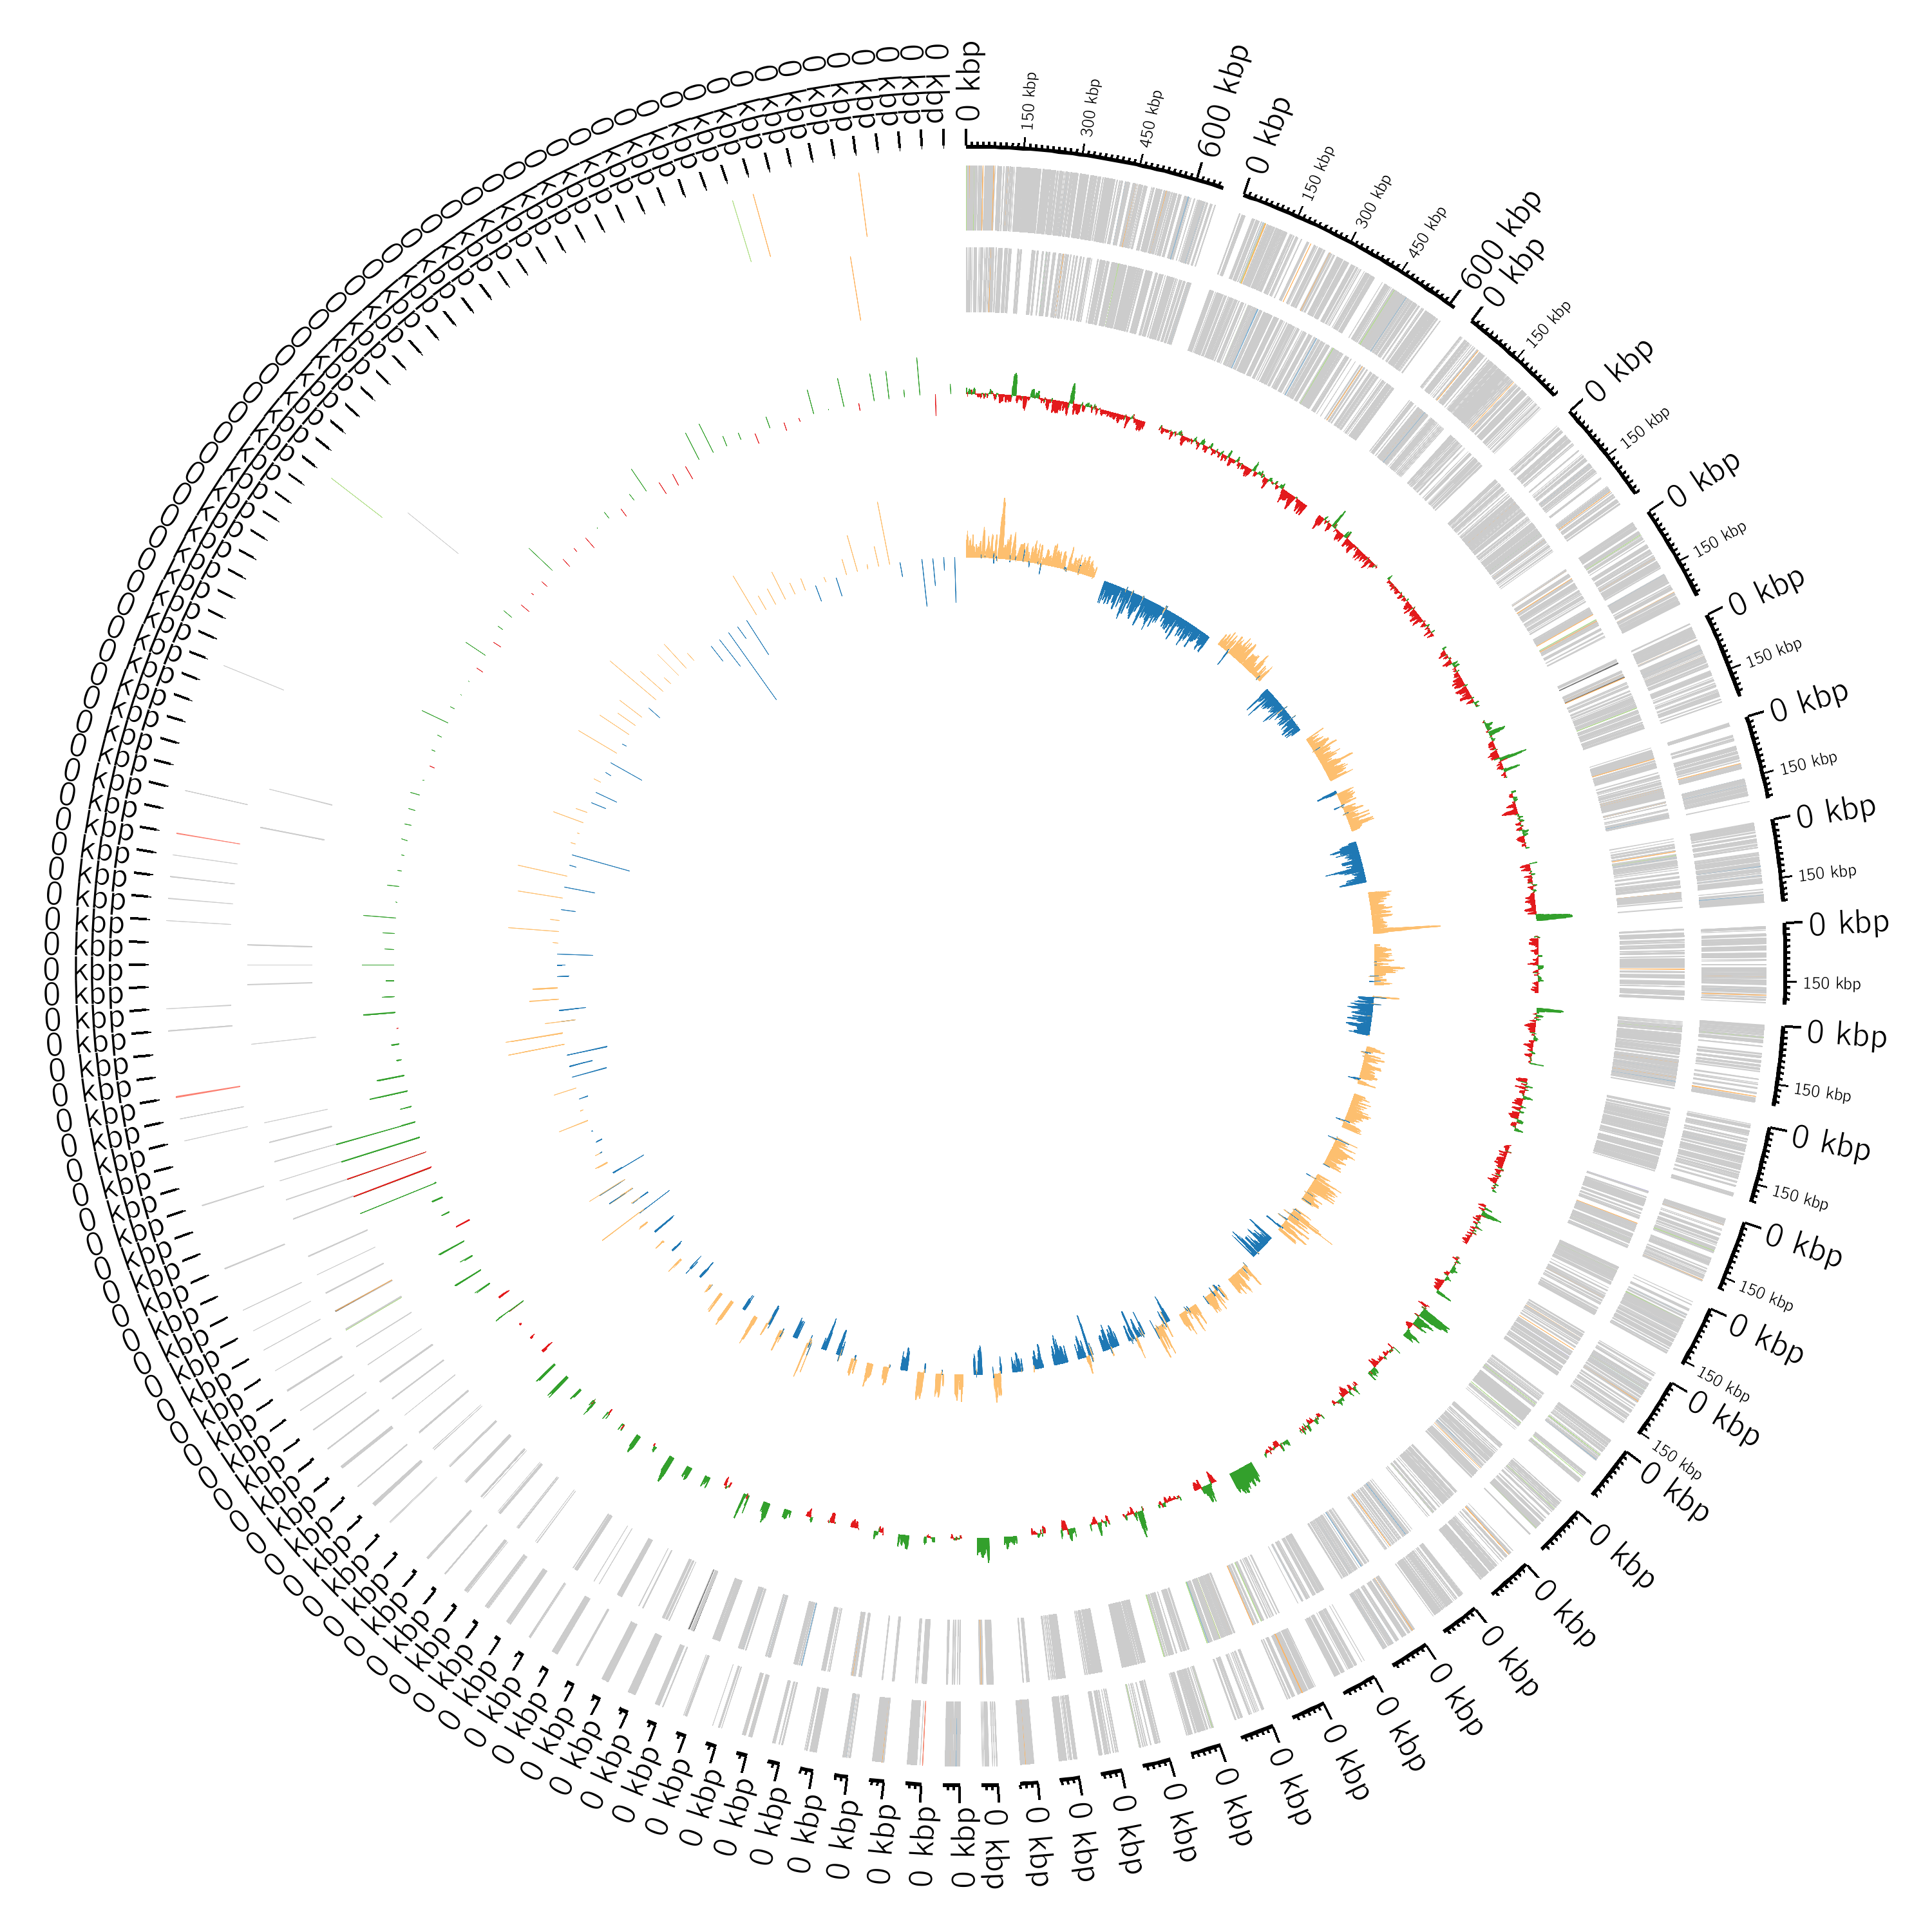

The data file committed next to this chart (first rows):
#Annotated with Bakta (v1.6.1): https://…
#Database (v4.0): https://doi.org/10.528…
#Sequence Id	Type	Start	Stop	Strand	Locus Tag	Gene	Product	DbXrefs
contig_1	cds	19	258	+	IKPKMH_00005		DNA polymerase V	RefSeq:WP_032443530.1, SO:0001217, UniPa…
contig_1	cds	215	586	+	IKPKMH_00010		UmnD	RefSeq:WP_039817864.1, SO:0001217, UniPa…
contig_1	tRNA	804	918	+	IKPKMH_00015		tRNA-Xxx	
contig_1	cds	1191	2336	-	IKPKMH_00020	ompC	porin	COG:COG3203, COG:M, RefSeq:WP_039817862.…
contig_1	cds	2875	3156	+	IKPKMH_00025	drpB	cell division protein DrpB	RefSeq:WP_019705175.1, SO:0001217, UniPa…
contig_1	cds	3199	3906	+	IKPKMH_00030	rnaY	phosphohydrolase	COG:COG1418, COG:JR, KEGG:K06950, RefSeq…
contig_1	cds	3983	5383	+	IKPKMH_00035	dcm	DNA (cytosine-5-)-methyltransferase	COG:COG0270, COG:L, EC:2.1.1.37, KEGG:K0…
contig_1	cds	5361	5858	+	IKPKMH_00040	vsr	very short patch repair endonuclease	COG:COG3727, COG:L, SO:0001217, UniParc:…
contig_1	cds	5833	6744	-	IKPKMH_00045	yedA	drug/metabolite exporter YedA	COG:COG0697, COG:GER, RefSeq:WP_00418468…
contig_1	cds	6928	7839	+	IKPKMH_00050	mutK	DUF808 domain-containing protein	COG:COG2354, COG:L, KEGG:K09781, RefSeq:…
contig_1	cds	7955	9634	+	IKPKMH_00055	yedQ	cellulose biosynthesis regulator YedQ	COG:COG2199, COG:T, RefSeq:WP_039817853.…
contig_1	ncRNA	9836	9920	+	IKPKMH_00060	DsrA	DsrA RNA	RFAM:RF00014, SO:0000655
contig_1	cds	9934	10158	-	IKPKMH_00065		DUF2525 domain-containing protein	SO:0001217, UniParc:UPI00015765BE, UniRe…
contig_1	cds	10290	10481	+	IKPKMH_00070	dsrB	protein DsrB	RefSeq:WP_002911586.1, SO:0001217, UniPa…
contig_1	cds	10514	11137	-	IKPKMH_00075	rcsA	transcriptional activator for ctr capsul…	COG:COG2771, COG:K, GO:0003677, GO:00063…
contig_1	cds	11513	11944	+	IKPKMH_00080		Lipoprotein	RefSeq:WP_004175397.1, SO:0001217, UniPa…
contig_1	cds	11986	13473	-	IKPKMH_00085	amyA	alpha-amylase	COG:COG0366, COG:G, RefSeq:WP_004189225.…
contig_1	cds	13707	14474	+	IKPKMH_00090	tcyJ	cystine ABC transporter substrate-bindin…	COG:COG0834, COG:ET, SO:0001217, UniParc…
contig_1	cds	14570	15556	+	IKPKMH_00095	dcyD	D-cysteine desulfhydrase	COG:COG2515, COG:E, EC:4.4.1.15, GO:0019…
contig_1	cds	15572	16240	+	IKPKMH_00100	tcyL	cystine ABC transporter permease	COG:COG0765, COG:E, RefSeq:WP_002911547.…
contig_1	cds	16237	16989	+	IKPKMH_00105	yecC	L-cystine ABC transporter ATP-binding pr…	COG:COG1126, COG:E, SO:0001217, UniRef:U…
contig_1	cds	17307	18029	+	IKPKMH_00110	sdiA	transcriptional regulator SdiA	COG:COG2771, COG:K, KEGG:K07782, RefSeq:…
contig_1	cds	18097	18321	-	IKPKMH_00115		DUF2594 domain-containing protein	RefSeq:WP_002911541.1, SO:0001217, UniPa…
contig_1	cds	18783	19439	+	IKPKMH_00120	uvrY	UvrY/SirA/GacA family response regulator…	COG:COG2197, COG:TK, RefSeq:WP_002911539…
contig_1	cds	19436	21268	+	IKPKMH_00125	uvrC	excinuclease ABC subunit UvrC	COG:COG0322, COG:L, KEGG:K03703, RefSeq:…
contig_1	cds	21326	21874	+	IKPKMH_00130	pgsA	CDP-diacylglycerol--glycerol-3-phosphate…	COG:COG0558, COG:I, RefSeq:WP_004141115.…
contig_1	tRNA	22025	22100	+	IKPKMH_00135	Gly_trna	tRNA-Gly(gcc)	SO:0000260
contig_1	tRNA	22141	22214	+	IKPKMH_00140	Cys_trna	tRNA-Cys(gca)	SO:0000258
contig_1	tRNA	22228	22314	+	IKPKMH_00145	Leu_trna	tRNA-Leu(taa)	SO:0000264
contig_1	cds	22542	23423	+	IKPKMH_00150		dihydrodipicolinate synthase family prot…	RefSeq:WP_023301076.1, SO:0001217, UniPa…
contig_1	cds	23522	24190	+	IKPKMH_00155	yecA	YecA family protein	COG:COG3318, COG:S, RefSeq:WP_004141106.…
contig_1	cds	24215	25357	-	IKPKMH_00160	tyrP	tyrosine transporter TyrP	COG:COG0814, COG:E, SO:0001217, UniParc:…
contig_1	cds	25618	25857	+	IKPKMH_00165		DUF2492 domain-containing protein	RefSeq:WP_004175410.1, SO:0001217, UniPa…
contig_1	cds	25893	26390	-	IKPKMH_00170	ftnA	non-heme ferritin	COG:COG1528, COG:P, RefSeq:WP_004141101.…
contig_1	cds	26798	27436	+	IKPKMH_00175	rpiB	Ribose/Galactose Isomerase	COG:COG0698, COG:G, RefSeq:WP_002911528.…
contig_1	cds	27486	28907	-	IKPKMH_00180	araJ	MFS transporter	COG:COG2814, COG:G, RefSeq:WP_004148871.…
contig_1	cds	29058	29309	+	IKPKMH_00185		DUF2766 domain-containing protein	RefSeq:WP_002911524.1, SO:0001217, UniPa…
contig_1	cds	29347	30909	-	IKPKMH_00190	melB	MFS transporter	COG:COG2211, COG:G, KEGG:K16210, RefSeq:…
contig_1	cds	31153	31662	-	IKPKMH_00195	ftnA	non-heme ferritin-like protein	COG:COG1528, COG:P, KEGG:K02255, RefSeq:…
contig_1	cds	32554	33534	+	IKPKMH_00200	rbsB	sugar ABC transporter substrate-binding …	COG:COG1879, COG:G, KEGG:K10537, RefSeq:…
contig_1	cds	33597	35111	+	IKPKMH_00205	araG	L-arabinose ABC transporter ATP-binding …	COG:COG1129, COG:G, RefSeq:WP_002911516.…
contig_1	cds	35126	36106	+	IKPKMH_00210	araH	L-arabinose ABC transporter permease Ara…	COG:COG1172, COG:G, RefSeq:WP_002911507.…
contig_1	cds	36268	37056	+	IKPKMH_00215	otsB	trehalose-phosphatase	COG:COG1877, COG:G, RefSeq:WP_002911505.…
contig_1	cds	37031	38455	+	IKPKMH_00220	otsA	alpha,alpha-trehalose-phosphate synthase	COG:COG0380, COG:G, EC:2.4.1.15, GO:0003…
contig_1	cds	38479	38907	-	IKPKMH_00225	uspC	universal stress protein UspC	COG:COG0589, COG:T, KEGG:K14064, RefSeq:…
contig_1	cds	39260	40843	+	IKPKMH_00230	melB	MFS transporter	COG:COG2211, COG:G, RefSeq:WP_002911499.…
contig_1	cds	40848	41987	+	IKPKMH_00235	yesR	glycoside hydrolase 105 family protein	COG:COG4225, COG:G, RefSeq:WP_004184668.…
contig_1	cds	42049	43782	-	IKPKMH_00240	argS	arginine--tRNA ligase	COG:COG0018, COG:J, EC:6.1.1.19, GO:0004…
contig_1	cds	44018	44587	+	IKPKMH_00245	yecM	VOC family protein	COG:COG3102, COG:R, RefSeq:WP_002911491.…
contig_1	cds	44664	45407	+	IKPKMH_00250	cutC	copper homeostasis protein CutC	COG:COG3142, COG:P, GO:0005737, KEGG:K06…
contig_1	ncRNA	45182	45490	+	IKPKMH_00255	MicL	MicL sRNA	RFAM:RF02654, SO:0000655
contig_1	cds	45489	46493	-	IKPKMH_00260	cmoB	tRNA 5-methoxyuridine(34)/uridine 5-oxya…	COG:COG2227, COG:H, EC:2.5.1.-, GO:00020…
contig_1	cds	46490	47233	-	IKPKMH_00265	cmoA	carboxy-S-adenosyl-L-methionine synthase…	COG:C, COG:COG4106, EC:2.1.3.-, GO:00020…
contig_1	cds	47273	47668	-	IKPKMH_00270		Protein of unknown function DUF72	RefSeq:WP_002911484.1, SO:0001217, UniPa…
contig_1	cds	47721	48539	-	IKPKMH_00275	yecE	Protein of unknown function DUF72	COG:COG1801, COG:R, RefSeq:WP_094317157.…
contig_1	cds	48536	49102	-	IKPKMH_00280	pncA	hydrolase	COG:COG1335, COG:HR, RefSeq:WP_004145564…
contig_1	cds	49370	51157	+	IKPKMH_00285	aspS	aspartate--tRNA ligase	COG:COG0173, COG:J, EC:6.1.1.12, GO:0003…
contig_1	cds	51159	51602	+	IKPKMH_00290	nudB	dihydroneopterin triphosphate diphosphat…	COG:COG0494, COG:V, RefSeq:WP_002911477.…
... 5,469 more rows
